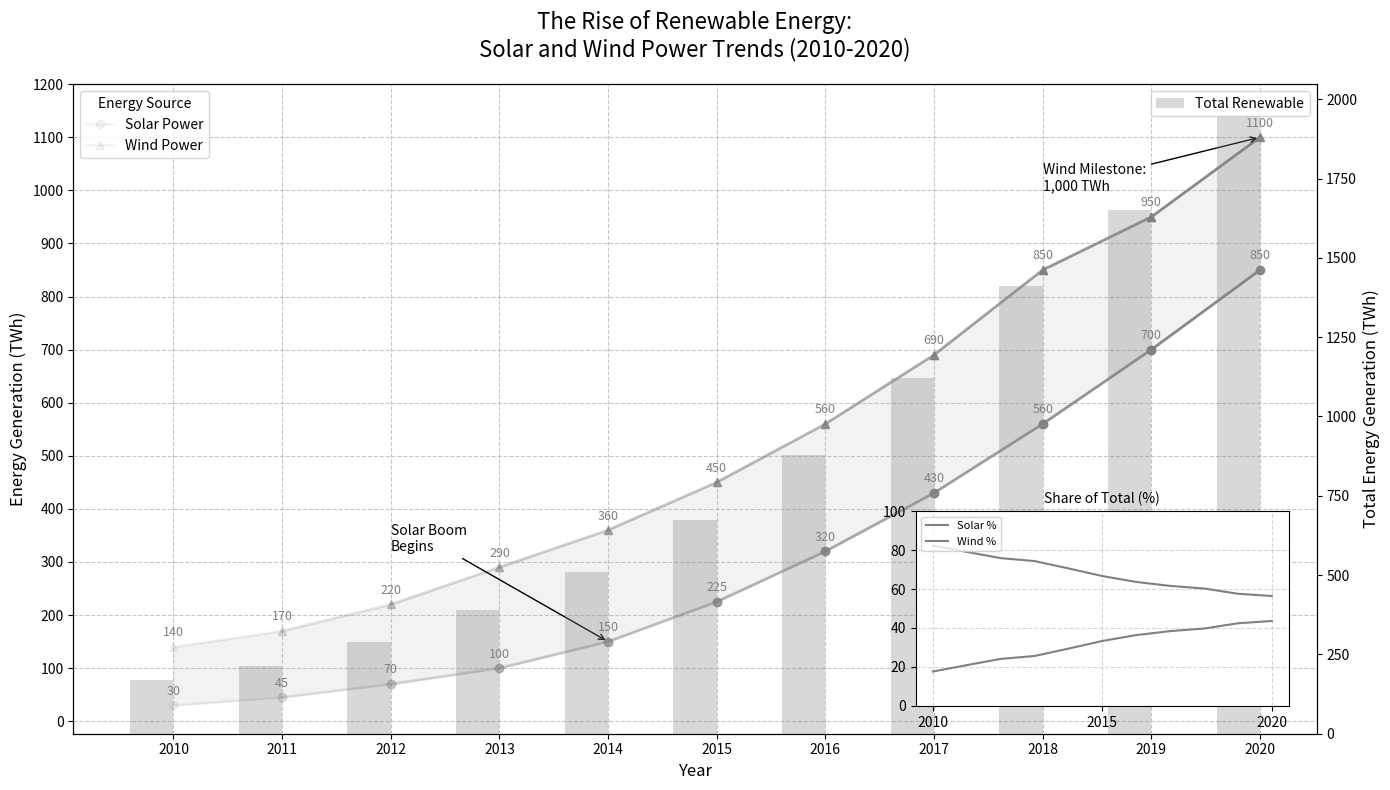

Generate this figure with matplotlib:
import matplotlib.pyplot as plt
import numpy as np
from mpl_toolkits.axes_grid1.inset_locator import inset_axes

years = np.arange(2010, 2021)
solar_power = np.array([30, 45, 70, 100, 150, 225, 320, 430, 560, 700, 850])
wind_power = np.array([140, 170, 220, 290, 360, 450, 560, 690, 850, 950, 1100])
total_power = solar_power + wind_power
solar_percentage = (solar_power / total_power) * 100
wind_percentage = (wind_power / total_power) * 100

fig, ax = plt.subplots(figsize=(14, 8))

# All plots use gray color
for i in range(len(years)-1):
    ax.plot(years[i:i+2], solar_power[i:i+2], marker='o', linestyle='-', color='gray', linewidth=2, alpha=(i+1)/len(years))
    ax.plot(years[i:i+2], wind_power[i:i+2], marker='^', linestyle='-', color='gray', linewidth=2, alpha=(i+1)/len(years))

ax.fill_between(years, solar_power, wind_power, color='gray', alpha=0.1)

ax.set_title('The Rise of Renewable Energy:\nSolar and Wind Power Trends (2010-2020)', fontsize=16, pad=20)
ax.set_xlabel('Year', fontsize=12)
ax.set_ylabel('Energy Generation (TWh)', fontsize=12)
ax.set_xticks(years)
ax.set_yticks(np.arange(0, 1201, 100))

ax.legend(['Solar Power', 'Wind Power'], title='Energy Source', loc='upper left')

ax.annotate('Solar Boom\nBegins', xy=(2014, 150), xytext=(2012, 320),
            arrowprops=dict(facecolor='black', arrowstyle='->'),
            fontsize=10, color='black')

ax.annotate('Wind Milestone:\n1,000 TWh', xy=(2020, 1100), xytext=(2018, 1000),
            arrowprops=dict(facecolor='black', arrowstyle='->'),
            fontsize=10, color='black')

for i, (y_solar, y_wind) in enumerate(zip(solar_power, wind_power)):
    ax.text(years[i], y_solar + 20, f'{y_solar}', ha='center', fontsize=9, color='gray')
    ax.text(years[i], y_wind + 20, f'{y_wind}', ha='center', fontsize=9, color='gray')

ax.grid(True, linestyle='--', alpha=0.7)

ax2 = ax.twinx()
ax2.bar(years - 0.2, total_power, width=0.4, color='gray', alpha=0.3, label='Total Renewable')
ax2.set_ylabel('Total Energy Generation (TWh)', fontsize=12)
ax2.legend(loc='upper right')

ax_inset = inset_axes(ax, width="30%", height="30%", loc='lower right', borderpad=2)
ax_inset.plot(years, solar_percentage, color='gray', linewidth=1.5, label='Solar %')
ax_inset.plot(years, wind_percentage, color='gray', linewidth=1.5, label='Wind %')
ax_inset.set_title('Share of Total (%)', fontsize=10)
ax_inset.set_xticks([2010, 2015, 2020])
ax_inset.set_yticks(np.arange(0, 101, 20))
ax_inset.grid(True, linestyle='--', alpha=0.5)
ax_inset.legend(fontsize=8, loc='upper left')

plt.tight_layout()

plt.show()
